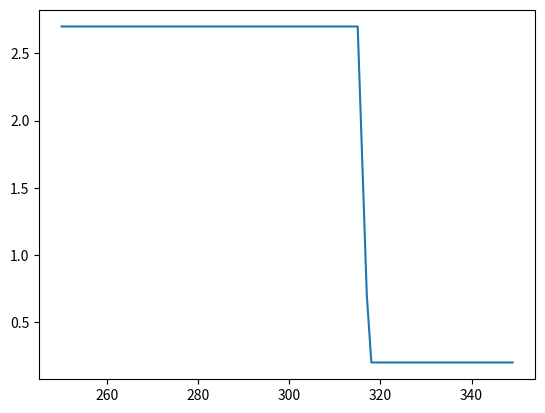

Recreate this plot in Python.
import numpy as np
from matplotlib import pyplot as plt

S = np.arange(250, 350, 1)
K1 = 315 
K2 = 317.5
P1 = 5.60
P2 = 5.40

PL = np.maximum(K2-S, np.zeros(S.shape)) - np.maximum(K1-S, np.zeros(S.shape)) + 0.2 

print(np.sum(PL < 0))
plt.plot(S, PL)
plt.show()